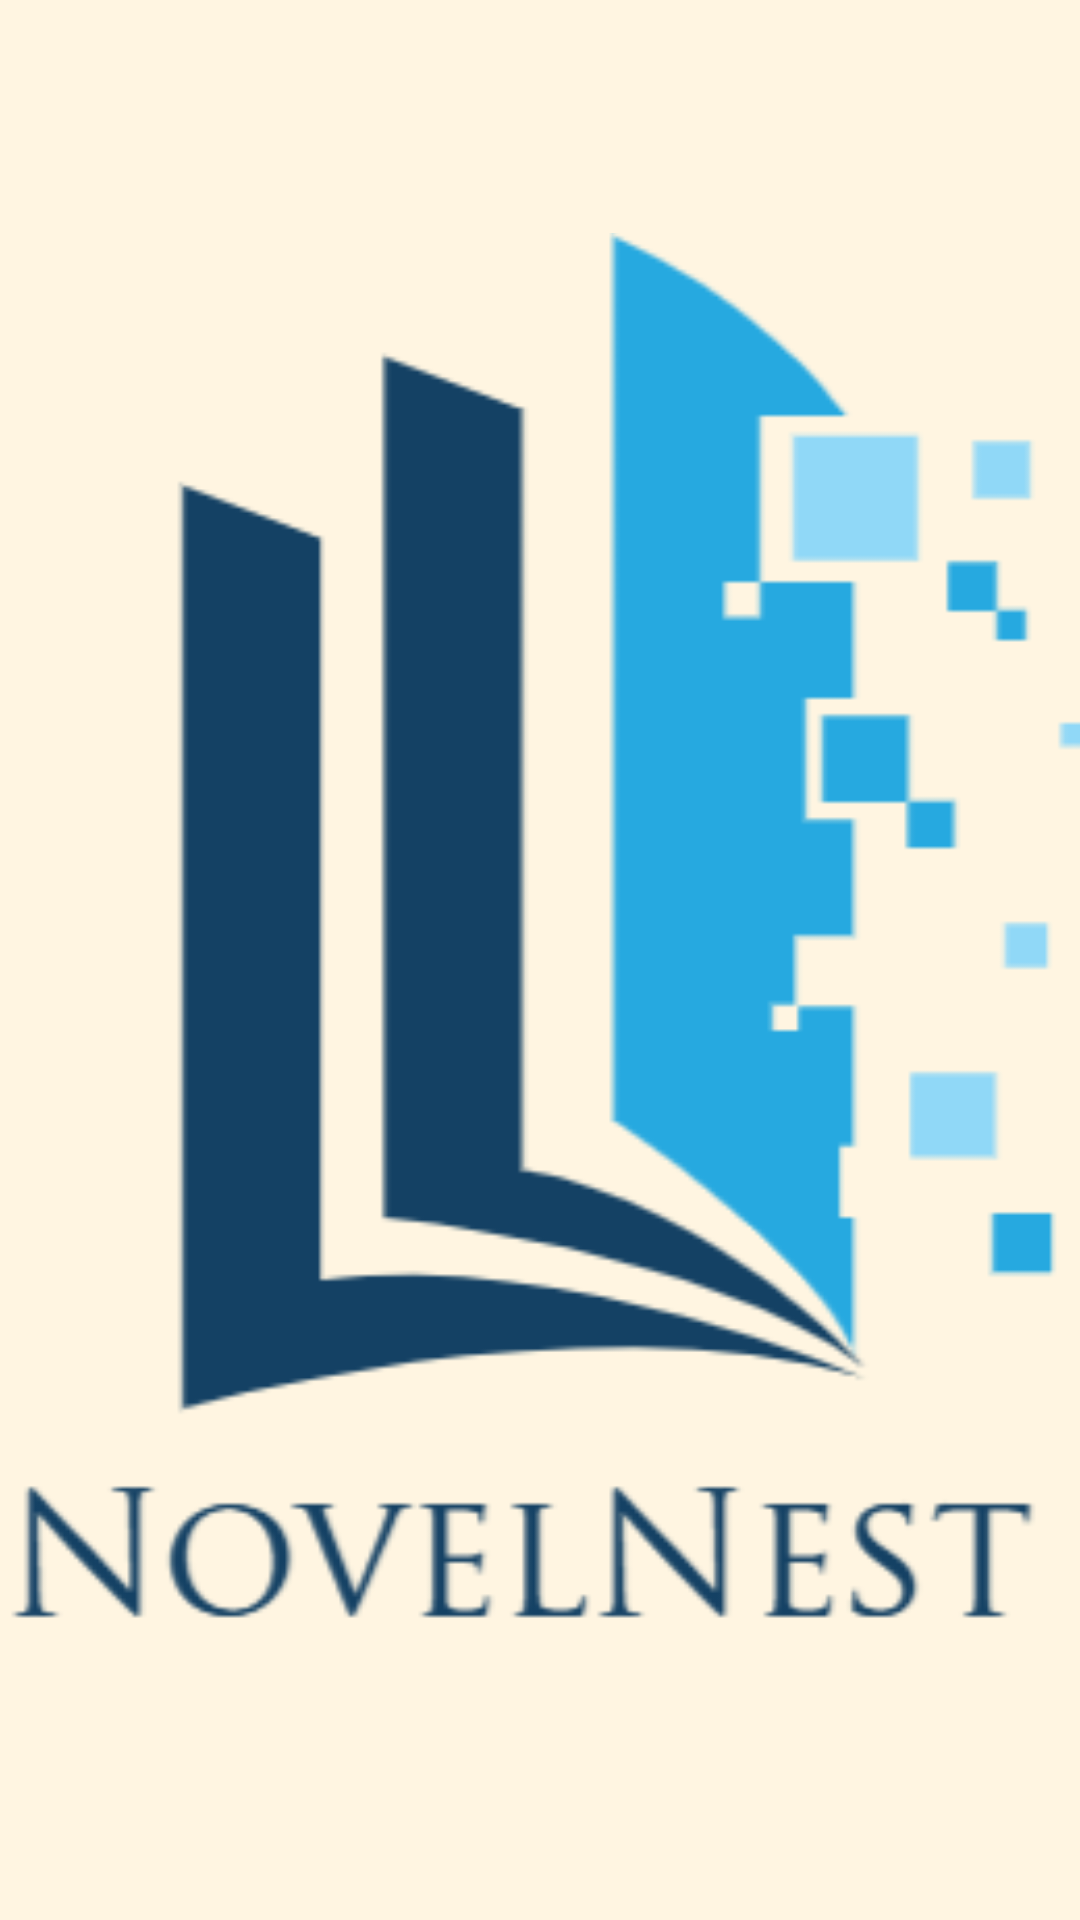

Produce the Android XML layout that renders to this screen, including the resource entries it uses.
<!-- AndroidManifest.xml: application theme Theme.NovelNestApp -->
<!-- res/layout/activity_splash.xml -->
<?xml version="1.0" encoding="utf-8"?>
<androidx.constraintlayout.widget.ConstraintLayout xmlns:android="http://schemas.android.com/apk/res/android"
    xmlns:app="http://schemas.android.com/apk/res-auto"
    xmlns:tools="http://schemas.android.com/tools"
    android:id="@+id/main"
    android:layout_width="match_parent"
    android:layout_height="match_parent"
    android:background="@color/background"
    tools:context=".SplashActivity">

    <ImageView
        android:id="@+id/imageView"
        android:layout_width="@dimen/_300sdp"
        android:layout_height="@dimen/_300sdp"
        android:contentDescription="@string/applogo"
        app:layout_constraintBottom_toBottomOf="parent"
        app:layout_constraintEnd_toEndOf="parent"
        app:layout_constraintStart_toStartOf="parent"
        app:layout_constraintTop_toTopOf="parent"
        app:srcCompat="@drawable/download" />
</androidx.constraintlayout.widget.ConstraintLayout>
<!-- resources referenced by this layout -->
<resources>
  <color name="background">#FFF5E1</color>
  <!-- drawable download: png bitmap (drawable, 15203 bytes) -->
  <string name="applogo">AppLogo</string>
  <style name="Theme.NovelNestApp" parent="Base.Theme.NovelNestApp" />
  <style name="Base.Theme.NovelNestApp" parent="Theme.Material3.DayNight.NoActionBar">
          
          
      </style>
</resources>
